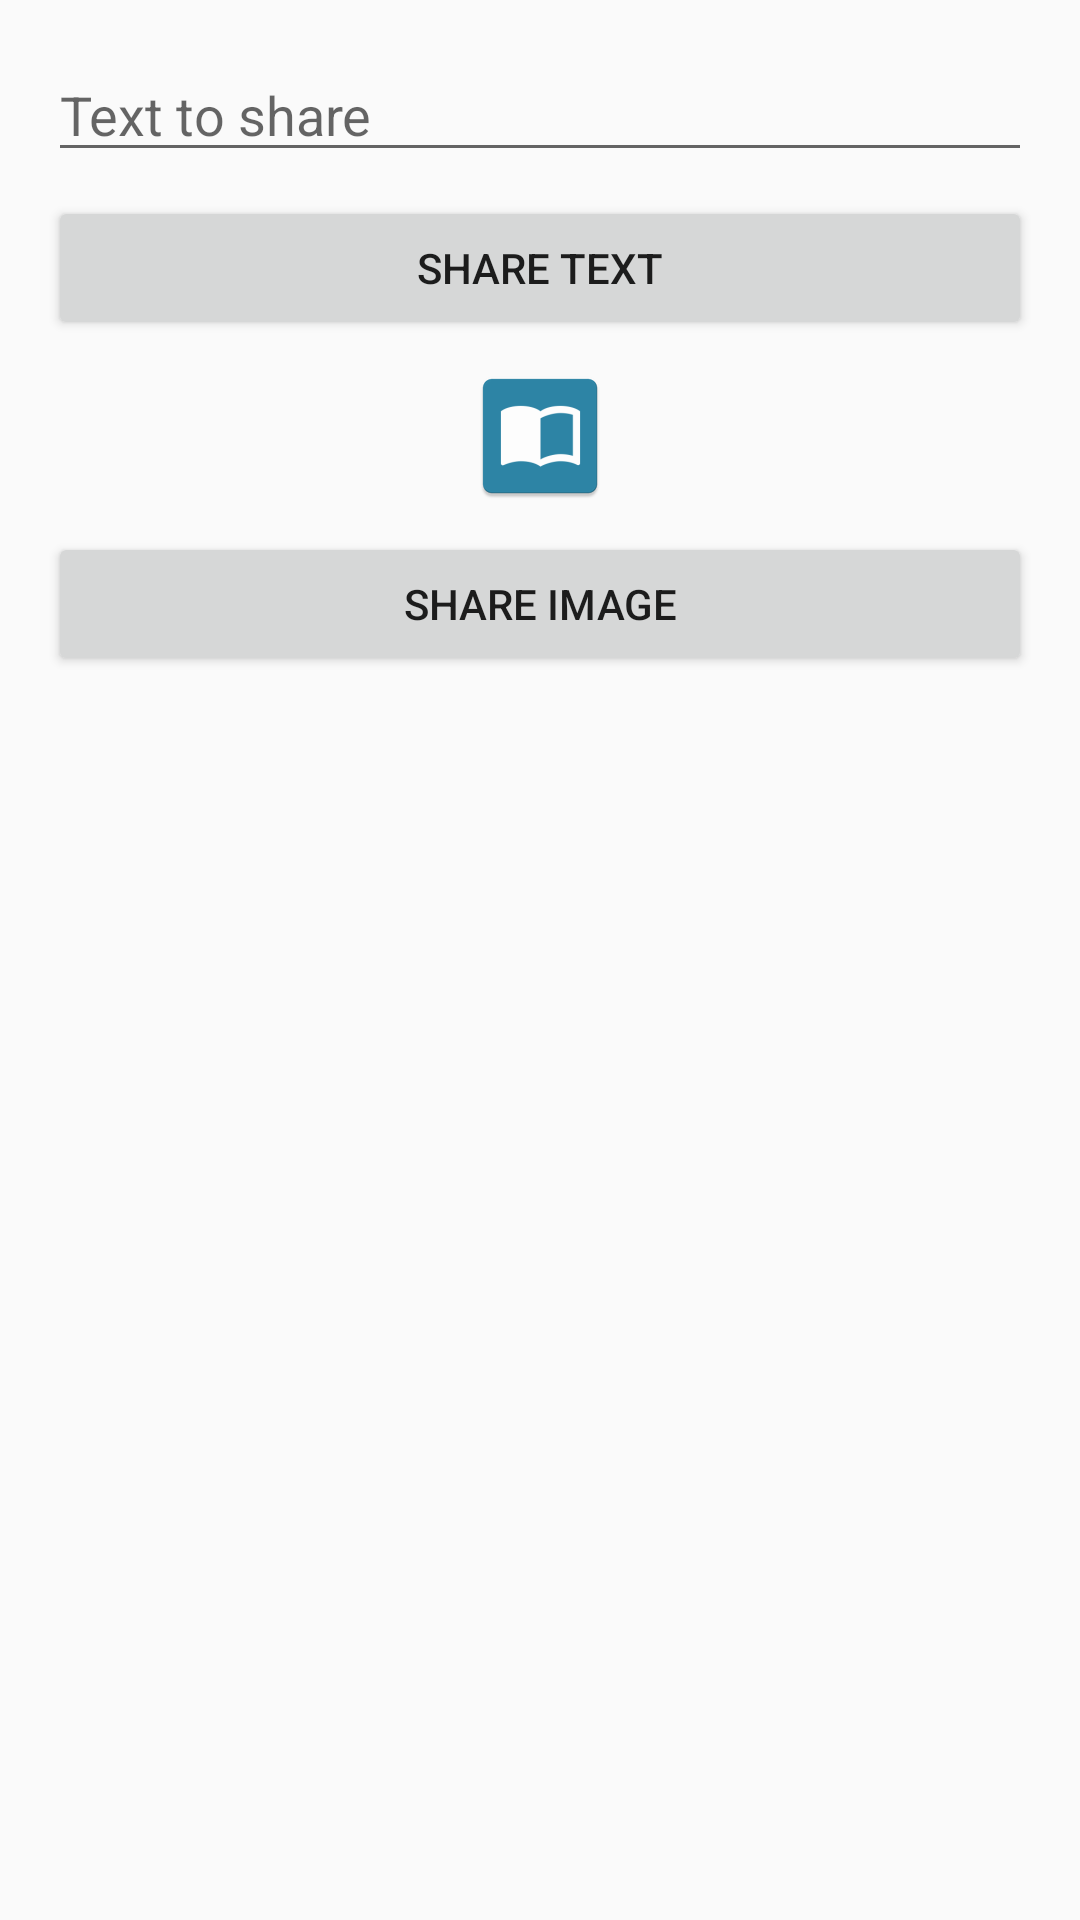

Here is an Android app screen rendered from its layout file. Give the layout XML and the strings, colors and styles it references.
<!-- AndroidManifest.xml: application theme AppTheme -->
<!-- res/layout/activity_intents.xml -->
<?xml version="1.0" encoding="utf-8"?>
<android.support.constraint.ConstraintLayout xmlns:android="http://schemas.android.com/apk/res/android"
    xmlns:app="http://schemas.android.com/apk/res-auto"
    xmlns:tools="http://schemas.android.com/tools"
    android:layout_width="match_parent"
    android:layout_height="match_parent"
    android:padding="@dimen/padding_normal"
    tools:context="io.github.example.androidworkshop.intents.IntentsActivity">

    <EditText
        android:id="@+id/et_text_to_share"
        android:layout_width="0dp"
        android:layout_height="wrap_content"
        android:ems="10"
        android:inputType="textPersonName"
        android:hint="@string/text_to_share"
        app:layout_constraintEnd_toEndOf="parent"
        app:layout_constraintStart_toStartOf="parent"
        app:layout_constraintTop_toTopOf="parent" />

    <Button
        android:id="@+id/but_share_text"
        android:layout_width="0dp"
        android:layout_height="wrap_content"
        android:layout_marginTop="8dp"
        android:text="@string/share_text"
        app:layout_constraintEnd_toEndOf="parent"
        app:layout_constraintStart_toStartOf="parent"
        app:layout_constraintTop_toBottomOf="@+id/et_text_to_share" />

    <ImageView
        android:id="@+id/imageView2"
        android:layout_width="wrap_content"
        android:layout_height="wrap_content"
        android:layout_marginEnd="8dp"
        android:layout_marginStart="8dp"
        android:layout_marginTop="8dp"
        app:layout_constraintEnd_toEndOf="parent"
        app:layout_constraintStart_toStartOf="parent"
        app:layout_constraintTop_toBottomOf="@+id/but_share_text"
        app:srcCompat="@mipmap/ic_launcher" />

    <Button
        android:id="@+id/but_share_image"
        android:layout_width="0dp"
        android:layout_height="wrap_content"
        android:layout_marginTop="8dp"
        android:text="@string/share_image"
        app:layout_constraintEnd_toEndOf="parent"
        app:layout_constraintStart_toStartOf="parent"
        app:layout_constraintTop_toBottomOf="@+id/imageView2" />
</android.support.constraint.ConstraintLayout>
<!-- resources referenced by this layout -->
<resources>
  <dimen name="padding_normal">16dp</dimen>
  <!-- mipmap ic_launcher: png bitmap (mipmap-hdpi, 1356 bytes) -->
  <string name="share_image">Share image</string>
  <string name="share_text">Share text</string>
  <string name="text_to_share">Text to share</string>
  <style name="AppTheme" parent="Theme.AppCompat.Light.DarkActionBar">
          
          <item name="colorPrimary">@color/colorPrimary</item>
          <item name="colorPrimaryDark">@color/colorPrimaryDark</item>
          <item name="colorAccent">@color/colorAccent</item>
      </style>
  <color name="colorPrimary">#3F51B5</color>
  <color name="colorPrimaryDark">#303F9F</color>
  <color name="colorAccent">#FF4081</color>
</resources>
